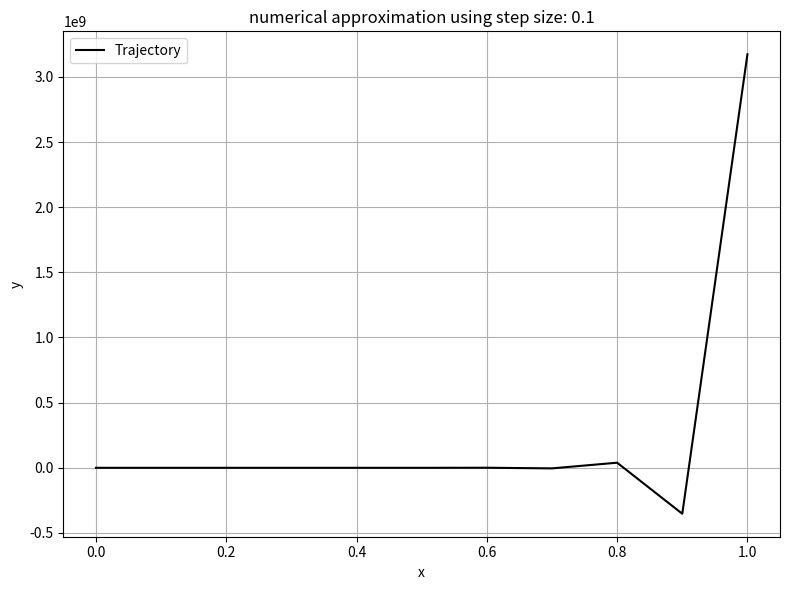

Write Python code to recreate this figure.
import numpy as np
import matplotlib.pyplot as plt

def velocity_field(t, y):
    return -100 * (y- np.sin(t))

# Initial condition
y0 = 1

# Simulation parameters
T = 1
N = 11  # You can adjust this
tvec = np.linspace(0, T, N)
h = tvec[1] - tvec[0]

# Storage for results
y_stored = np.zeros(N)
y_stored[0] = y0
y = y0

for n in range(1,N):
    t = tvec[n]
    y += h * velocity_field(t,y)
    y_stored[n] = y

# Plotting the results

plt.figure(figsize=(8, 6))
plt.plot(tvec, y_stored, 'k-', linewidth=1.5, label='Trajectory')
plt.xlabel('x')
plt.ylabel('y')
plt.title(f'numerical approximation using step size: {h}')
plt.legend()
plt.grid(True)
plt.tight_layout()
plt.savefig(f"FE_Step{h}.png")
plt.show()

